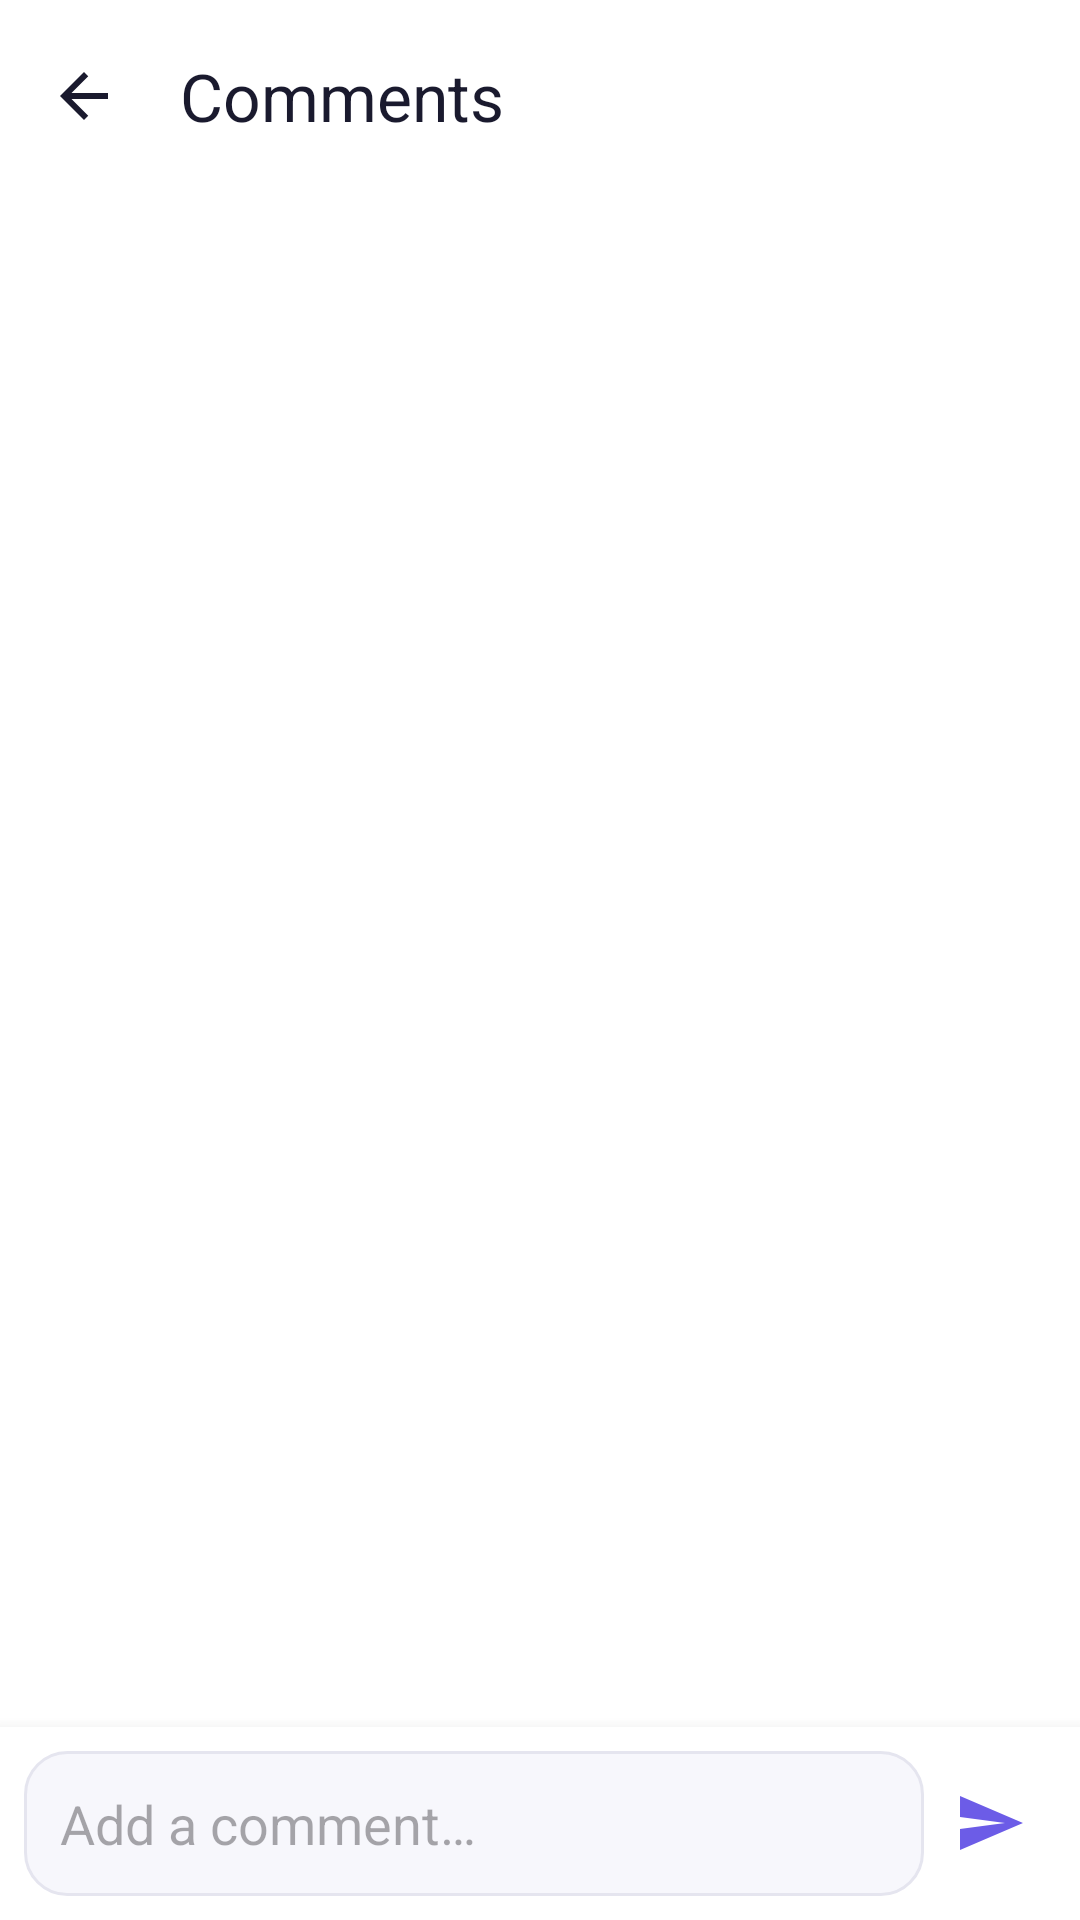

The Android layout XML behind this screen, and the referenced resources:
<!-- AndroidManifest.xml: application theme Theme.SocialSphere -->
<!-- res/layout/activity_post_detail.xml -->
<?xml version="1.0" encoding="utf-8"?>
<androidx.constraintlayout.widget.ConstraintLayout xmlns:android="http://schemas.android.com/apk/res/android"
    xmlns:app="http://schemas.android.com/apk/res-auto"
    android:layout_width="match_parent"
    android:layout_height="match_parent"
    android:background="@color/background">

    <com.google.android.material.appbar.MaterialToolbar
        android:id="@+id/toolbar"
        android:layout_width="0dp"
        android:layout_height="?attr/actionBarSize"
        android:background="@color/background"
        app:title="@string/comments"
        app:titleTextColor="@color/on_background"
        app:navigationIcon="@drawable/ic_back"
        app:layout_constraintTop_toTopOf="parent"
        app:layout_constraintStart_toStartOf="parent"
        app:layout_constraintEnd_toEndOf="parent" />

    <androidx.recyclerview.widget.RecyclerView
        android:id="@+id/rvComments"
        android:layout_width="0dp"
        android:layout_height="0dp"
        android:clipToPadding="false"
        android:paddingBottom="12dp"
        android:overScrollMode="never"
        app:layout_constraintTop_toBottomOf="@id/toolbar"
        app:layout_constraintStart_toStartOf="parent"
        app:layout_constraintEnd_toEndOf="parent"
        app:layout_constraintBottom_toTopOf="@id/commentInputBar"
        tools:listitem="@layout/item_comment"
        xmlns:tools="http://schemas.android.com/tools"/>

    <TextView
        android:id="@+id/tvEmptyComments"
        android:layout_width="0dp"
        android:layout_height="0dp"
        android:gravity="center"
        android:text="@string/add_a_comment"
        android:textAppearance="@style/AppTextAppearance.Caption"
        android:visibility="gone"
        app:layout_constraintTop_toBottomOf="@id/toolbar"
        app:layout_constraintStart_toStartOf="parent"
        app:layout_constraintEnd_toEndOf="parent"
        app:layout_constraintBottom_toTopOf="@id/commentInputBar" />

    <LinearLayout
        android:id="@+id/commentInputBar"
        android:layout_width="0dp"
        android:layout_height="wrap_content"
        android:orientation="horizontal"
        android:gravity="center_vertical"
        android:background="@color/background"
        android:elevation="8dp"
        android:padding="8dp"
        app:layout_constraintStart_toStartOf="parent"
        app:layout_constraintEnd_toEndOf="parent"
        app:layout_constraintBottom_toBottomOf="parent">

        <com.google.android.material.textfield.TextInputEditText
            android:id="@+id/etComment"
            android:layout_width="0dp"
            android:layout_height="wrap_content"
            android:layout_weight="1"
            android:background="@drawable/bg_input_field"
            android:padding="12dp"
            android:hint="@string/add_a_comment"
            android:maxLines="3"/>

        <ImageView
            android:id="@+id/ivSendComment"
            android:layout_width="44dp"
            android:layout_height="44dp"
            android:padding="10dp"
            android:src="@drawable/ic_send"
            android:background="?attr/selectableItemBackgroundBorderless"/>
    </LinearLayout>

</androidx.constraintlayout.widget.ConstraintLayout>
<!-- res/layout/item_comment.xml (included above) -->
<?xml version="1.0" encoding="utf-8"?>
<LinearLayout xmlns:android="http://schemas.android.com/apk/res/android"
    xmlns:tools="http://schemas.android.com/tools"
    android:layout_width="match_parent"
    android:layout_height="wrap_content"
    android:orientation="horizontal"
    android:paddingHorizontal="16dp"
    android:paddingVertical="8dp">

    <de.hdodenhof.circleimageview.CircleImageView
        android:id="@+id/ivAvatar"
        android:layout_width="34dp"
        android:layout_height="34dp"
        android:src="@drawable/ic_placeholder_avatar"/>

    <LinearLayout
        android:layout_width="0dp"
        android:layout_height="wrap_content"
        android:layout_weight="1"
        android:layout_marginStart="10dp"
        android:orientation="vertical">

        <TextView
            android:id="@+id/tvCommentText"
            android:layout_width="wrap_content"
            android:layout_height="wrap_content"
            android:textSize="13sp"
            tools:text="jane_doe   This is such a beautiful photo!"/>

        <TextView
            android:id="@+id/tvCommentTime"
            android:layout_width="wrap_content"
            android:layout_height="wrap_content"
            android:layout_marginTop="2dp"
            android:textAppearance="@style/AppTextAppearance.Caption"
            android:textSize="11sp"
            tools:text="3h ago"/>
    </LinearLayout>

</LinearLayout>
<!-- resources referenced by this layout -->
<resources>
  <color name="background">#FFFFFF</color>
  <color name="on_background">#1A1A2E</color>
  <!-- drawable bg_input_field (drawable) -->
  <shape xmlns:android="http://schemas.android.com/apk/res/android" android:shape="rectangle">
      <solid android:color="@color/surface"/>
      <corners android:radius="14dp"/>
      <stroke android:width="1dp" android:color="@color/divider"/>
  </shape>
  <!-- drawable ic_back (drawable) -->
  <vector xmlns:android="http://schemas.android.com/apk/res/android"
      android:width="24dp" android:height="24dp" android:viewportWidth="24" android:viewportHeight="24">
      <path android:fillColor="#1A1A2E" android:pathData="M20,11L7.83,11l5.59,-5.59L12,4l-8,8 8,8 1.41,-1.41L7.83,13L20,13z"/>
  </vector>
  <!-- drawable ic_placeholder_avatar (drawable) -->
  <vector xmlns:android="http://schemas.android.com/apk/res/android"
      android:width="96dp" android:height="96dp" android:viewportWidth="24" android:viewportHeight="24">
      <path android:fillColor="#D8D8ED" android:pathData="M0,0h24v24h-24z"/>
      <path android:fillColor="#9B9BC0" android:pathData="M12,12c2.21,0 4,-1.79 4,-4s-1.79,-4 -4,-4 -4,1.79 -4,4 1.79,4 4,4zM12,14c-2.67,0 -8,1.34 -8,4v2h16v-2c0,-2.66 -5.33,-4 -8,-4z"/>
  </vector>
  <!-- drawable ic_send (drawable) -->
  <vector xmlns:android="http://schemas.android.com/apk/res/android"
      android:width="24dp" android:height="24dp" android:viewportWidth="24" android:viewportHeight="24">
      <path android:fillColor="#6C5CE7" android:pathData="M2.01,21L23,12 2.01,3 2,10l15,2 -15,2z"/>
  </vector>
  <string name="add_a_comment">Add a comment…</string>
  <string name="comments">Comments</string>
  <style name="AppTextAppearance.Caption" parent="TextAppearance.Material3.BodySmall">
          <item name="android:textColor">@color/on_surface_variant</item>
      </style>
  <style name="Theme.SocialSphere" parent="Theme.Material3.Light.NoActionBar">
          <item name="colorPrimary">@color/brand_primary</item>
          <item name="colorPrimaryDark">@color/brand_primary_dark</item>
          <item name="colorOnPrimary">@color/white</item>
          <item name="colorSecondary">@color/brand_secondary</item>
          <item name="colorOnSecondary">@color/white</item>
          <item name="android:colorBackground">@color/background</item>
          <item name="colorSurface">@color/surface</item>
          <item name="colorOnSurface">@color/on_background</item>
          <item name="colorError">@color/error</item>
          <item name="android:statusBarColor">@color/background</item>
          <item name="android:windowLightStatusBar">true</item>
          <item name="android:navigationBarColor">@color/background</item>
          <item name="android:fontFamily">sans-serif</item>
      </style>
  <color name="surface">#F7F7FC</color>
  <color name="divider">#E5E5EF</color>
  <color name="on_surface_variant">#6C6C80</color>
  <color name="brand_primary">#6C5CE7</color>
  <color name="brand_primary_dark">#4834D4</color>
  <color name="white">#FFFFFF</color>
  <color name="brand_secondary">#00CEC9</color>
  <color name="error">#FF5252</color>
</resources>
